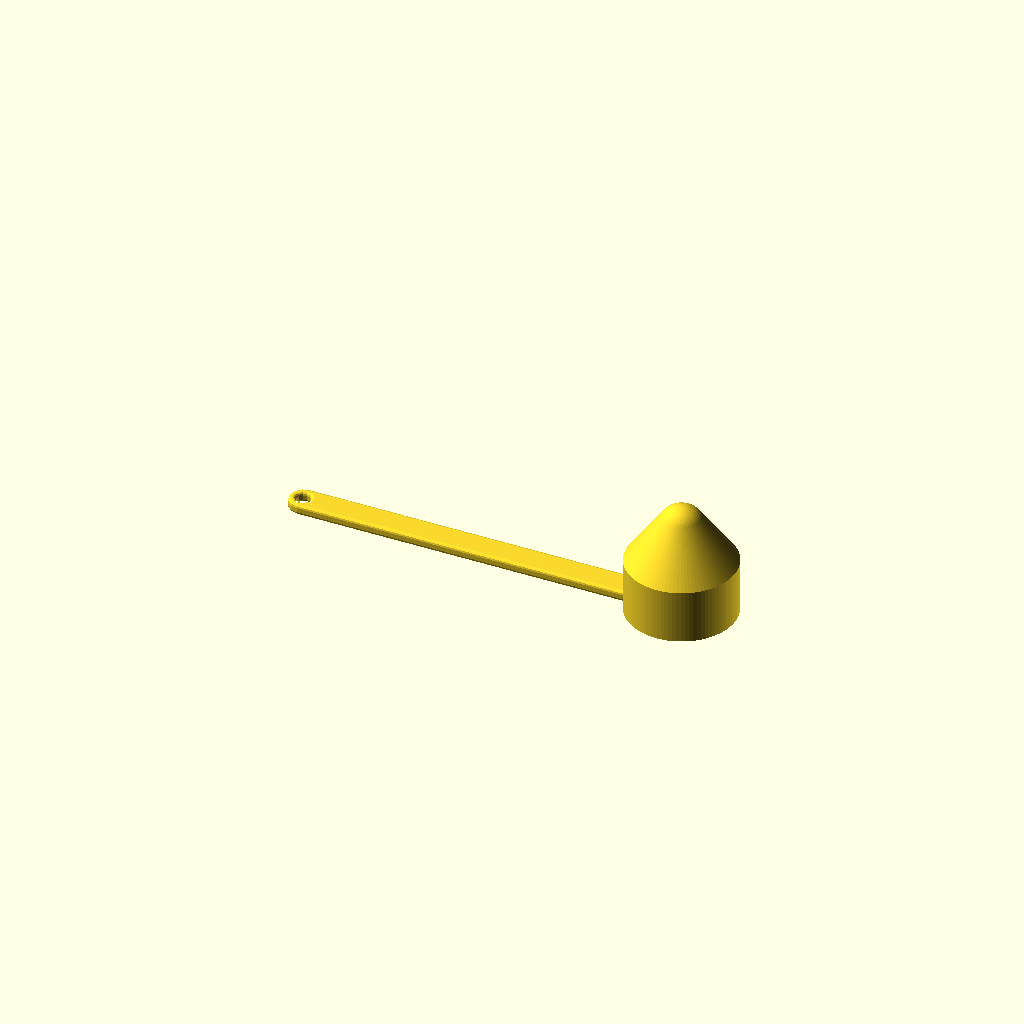
Cell 1: rendered with the file's own defaults.
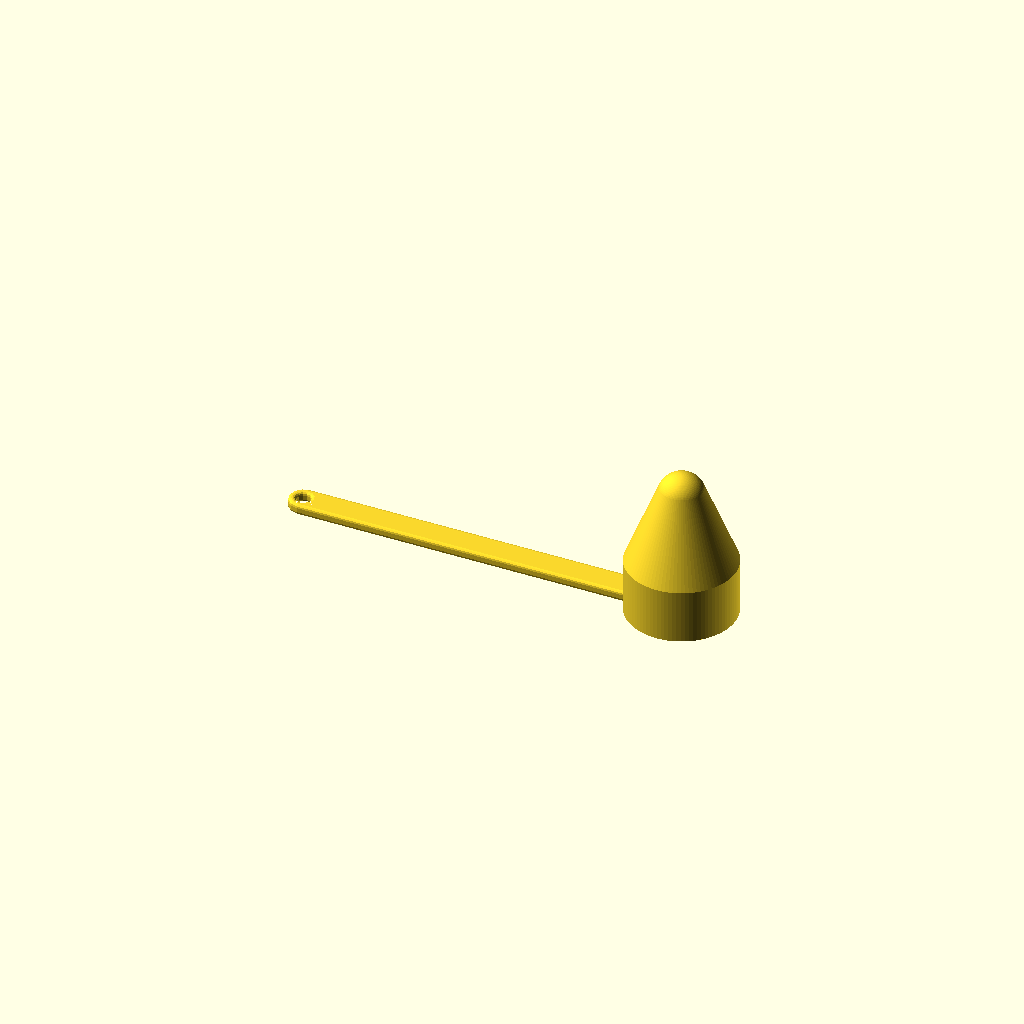
Cell 2: cone_height = 28 (everything else at default).
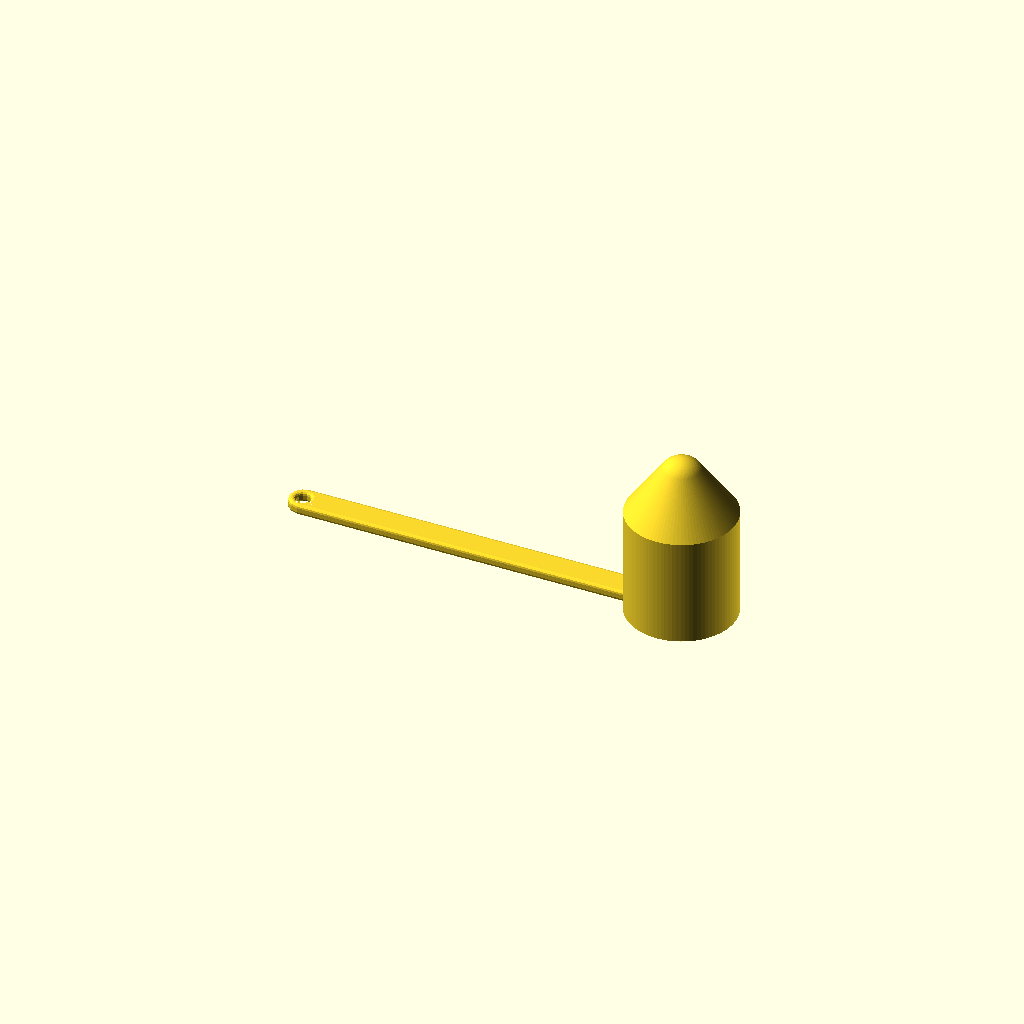
Cell 3 — rim_height set to 42, the other parameters unchanged.
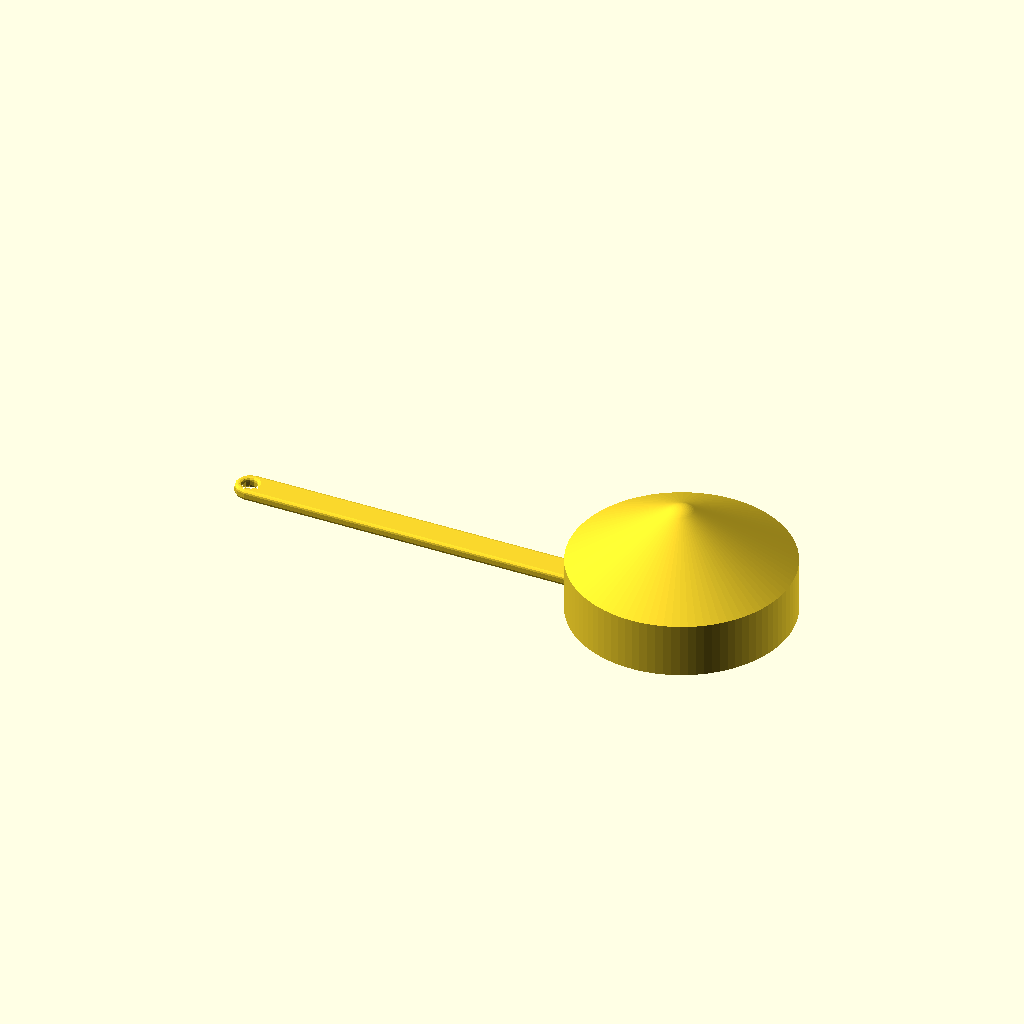
Cell 4 — rim_radius set to 42, the other parameters unchanged.
One fixed orthographic camera (rotation 55°, 0°, 25°; colour scheme Cornfield) for every cell.
OpenSCAD source file windows/system/library/openscad/0393_customizable_scoop.scad:
// [FL_INDEX: keywords="openscad, 3d_parametric, customizable_scoop, csg_solid" | COT="Parametric OpenSCAD design from 3DCodeverse"]
// Title: customizable scoop

cone_height = 21;
rim_height = 21;
rim_radius = 21;
dome_radius = 9;
thickness = 2;
cone_height = 14;
handle_height = 1.75;
handle_width = 9;
handle_length = 130;
handle_radius = 1.2;
hole = "yes"; // [yes,no]
hole_radius = 3.95;
cup_resolution = 90;
bullnose_resolution = 12; // [8:14]
         /* applies to minkowski input only.  
            anything above 16 chokes openscad.
            customizer engine seems way faster,
            but still can't handle higher numbers.   
            odd numbers bad?  */

  module halfcircle(r) {   // these two modules are to try to speed up the minkowski
    difference() {
      circle(r);
      translate([-r,0])square([r*2,r]);    }  }

  module sphere_alternate(r) {   /* Thanks to Giles Bathgate: 
                  http://forum.openscad.org/Minkowski-sum-slowness-tp929p930.html  */
    rotate_extrude()
      rotate([0,0,90])halfcircle(r);  }

module handle_blank (w,l,h,o) {  // build base handle for bullnosing with minkowski sum
 difference (){
  union () {
   cube ([w,l,h]);
   translate ([w/2,l,0])
    cylinder (r=w/2, h=h);
           }
  if (hole=="yes") {
   translate ([w/2,l,0])
    cylinder (r=o, h=h);  } } }

$fn=bullnose_resolution;

translate ([handle_length/2,0,0])   // position for printing
rotate ([0,0,90])

difference () {
 union () {
  hull() {
   cylinder (r=rim_radius, h=rim_height, $fn=cup_resolution);
   translate ([0,0,rim_height+cone_height])
   sphere (r=dome_radius, $fn=cup_resolution);
         }
  translate ([-handle_width/2, rim_radius-thickness, handle_radius])
   minkowski (){         // still takes forever on local machine.
    handle_blank (handle_width, handle_length, handle_height, hole_radius);
    sphere_alternate (handle_radius);
               }
           }
 hull() {
  cylinder (r=rim_radius-thickness, h=rim_height, $fn=cup_resolution);
  translate ([0,0,rim_height+cone_height])
   sphere (r=dome_radius-thickness, $fn=cup_resolution);
        }
              }
Customizer parameters (derived from the source; name, type, default, range or options):
cone_height: number, default 14
rim_height: number, default 21
rim_radius: number, default 21
dome_radius: number, default 9
thickness: number, default 2
handle_height: number, default 1.75
handle_width: number, default 9
handle_length: number, default 130
handle_radius: number, default 1.2
hole: string, default "yes", options "yes", "no"
hole_radius: number, default 3.95
cup_resolution: number, default 90
bullnose_resolution: number, default 12, range 8 to 14
